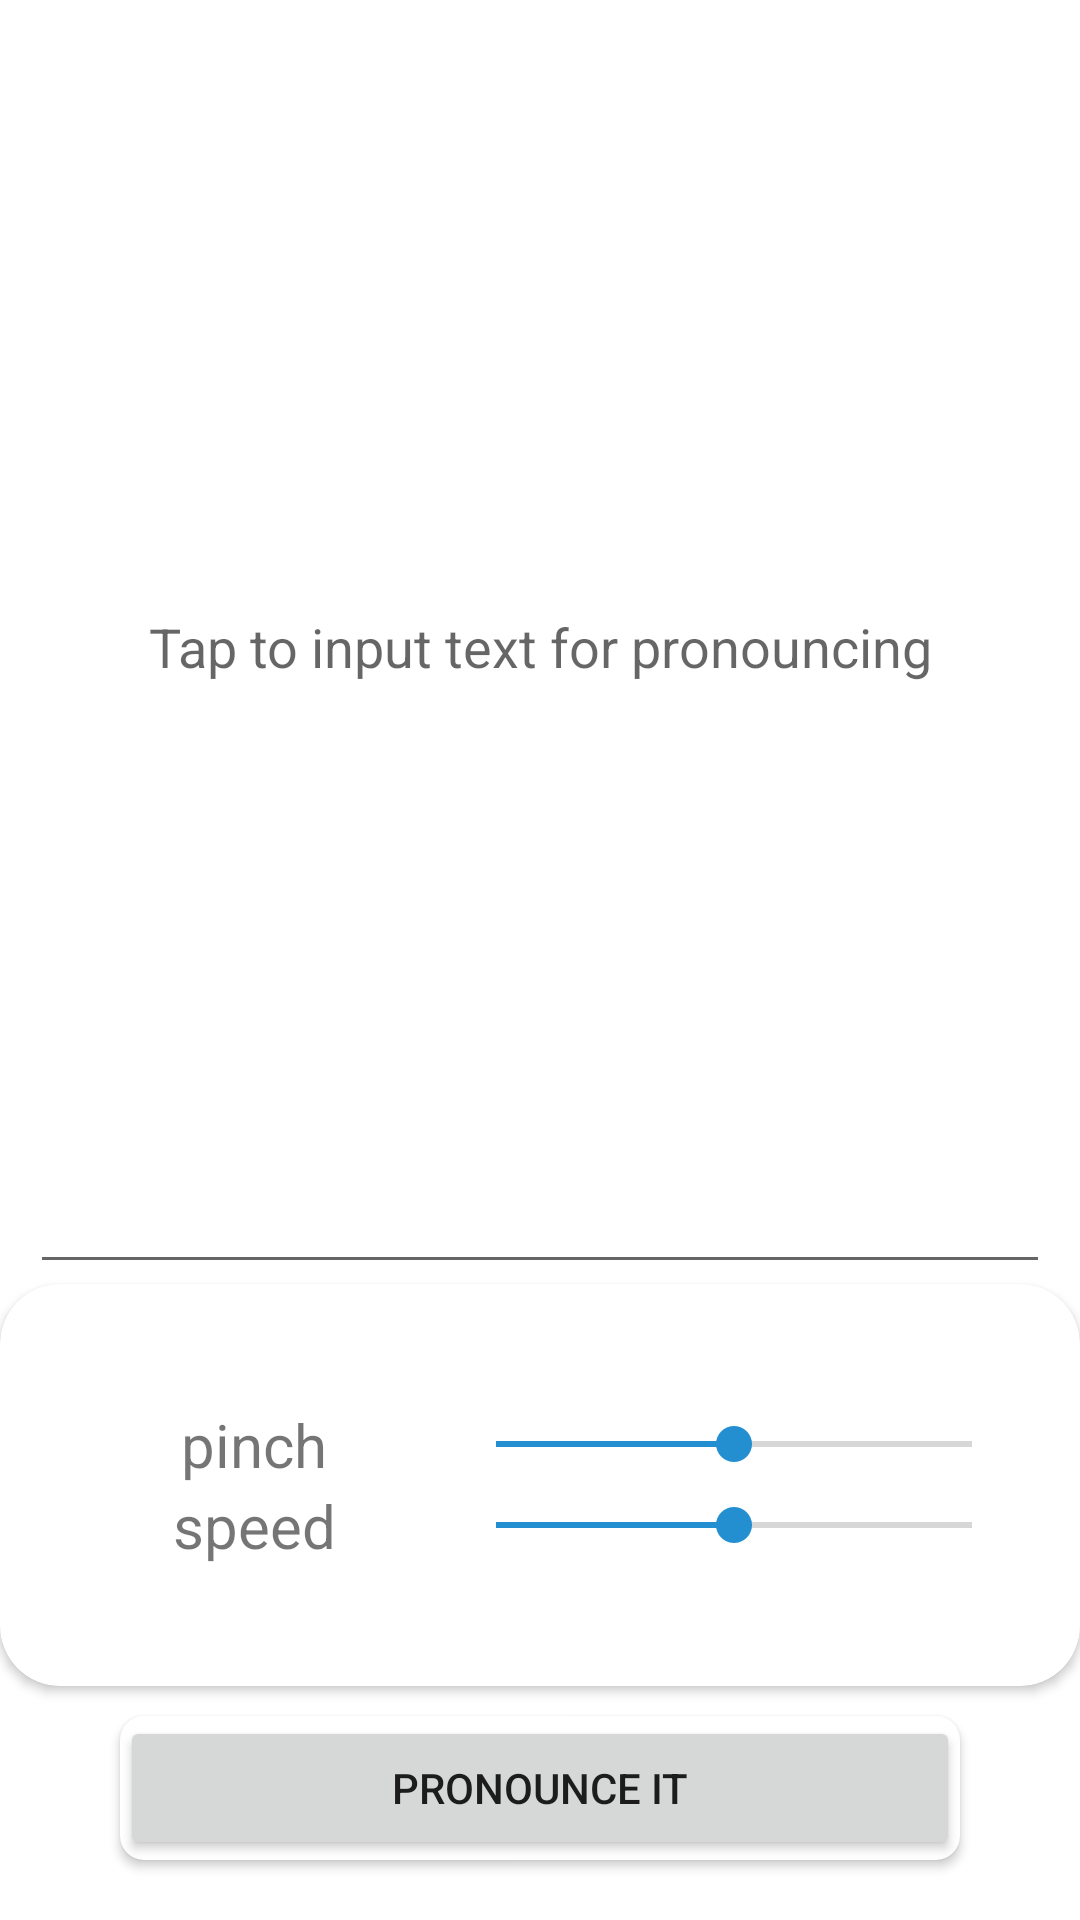

The Android layout XML behind this screen, and the referenced resources:
<!-- AndroidManifest.xml: application theme Theme.PARUS -->
<!-- res/layout/fragment_pronouncing.xml -->
<?xml version="1.0" encoding="utf-8"?>
<androidx.constraintlayout.widget.ConstraintLayout xmlns:android="http://schemas.android.com/apk/res/android"
    xmlns:app="http://schemas.android.com/apk/res-auto"
    xmlns:tools="http://schemas.android.com/tools"
    android:layout_width="match_parent"
    android:layout_height="match_parent"
    tools:context=".PronouncingHolder">

    <androidx.cardview.widget.CardView
        android:id="@+id/cardView"
        android:layout_width="match_parent"
        android:layout_height="wrap_content"
        android:backgroundTint="@color/white"
        app:cardCornerRadius="20dp"
        app:cardPreventCornerOverlap="true"
        app:layout_constraintBottom_toTopOf="@id/pron_button_card"
        app:layout_constraintTop_toBottomOf="@id/pronouncing_text"
        app:layout_constraintEnd_toEndOf="parent"
        app:layout_constraintHorizontal_bias="0.0"
        app:layout_constraintStart_toStartOf="parent">

        <TableLayout
            android:layout_width="match_parent"
            android:layout_height="match_parent"
            android:layout_marginStart="20dp"
            android:layout_marginTop="40dp"
            android:layout_marginEnd="20dp"
            android:layout_marginBottom="40dp">

            <TableRow
                android:layout_width="match_parent"
                android:layout_height="match_parent">

                <TextView
                    android:id="@+id/pinch_text"
                    android:layout_width="wrap_content"
                    android:layout_height="wrap_content"
                    android:layout_weight="1"
                    android:gravity="center"
                    android:text="@string/pinch"
                    android:textSize="20dp" />

                <SeekBar
                    android:id="@+id/pinch_bar"
                    android:layout_width="wrap_content"
                    android:layout_height="match_parent"
                    android:layout_gravity="center"
                    android:progress="50"
                    android:layout_weight="2" />
            </TableRow>

            <TableRow
                android:layout_width="match_parent"
                android:layout_height="match_parent">

                <TextView
                    android:id="@+id/speed_text"
                    android:layout_width="wrap_content"
                    android:layout_height="wrap_content"
                    android:layout_weight="1"
                    android:gravity="center"
                    android:text="@string/speed"
                    android:textAlignment="gravity"
                    android:textSize="20dp" />

                <SeekBar
                    android:id="@+id/speed_bar"
                    android:layout_width="wrap_content"
                    android:layout_height="match_parent"
                    android:progress="50"
                    android:layout_gravity="center"
                    android:layout_weight="2" />
            </TableRow>

        </TableLayout>
    </androidx.cardview.widget.CardView>


    <EditText
        android:id="@+id/pronouncing_text"
        android:layout_width="0dp"
        android:layout_height="0dp"
        android:ems="10"
        android:gravity="center"
        android:hint="@string/text_input"
        android:inputType="textMultiLine"
        android:layout_marginStart="10dp"
        android:layout_marginEnd="10dp"
        app:layout_constraintBottom_toTopOf="@+id/cardView"
        app:layout_constraintEnd_toEndOf="parent"
        app:layout_constraintStart_toStartOf="parent"
        app:layout_constraintTop_toTopOf="parent" />


















    <androidx.cardview.widget.CardView
        android:layout_width="match_parent"
        android:layout_height="wrap_content"
        android:layout_marginBottom="20dp"
        android:layout_marginTop="10dp"
        android:layout_marginStart="40dp"
        android:layout_marginEnd="40dp"
        android:clickable="true"
        android:id="@+id/pron_button_card"
        app:cardCornerRadius="8dp"
        android:focusable="true"
        app:layout_constraintBottom_toBottomOf="parent"
        app:layout_constraintEnd_toEndOf="parent"
        app:layout_constraintStart_toStartOf="parent"
        app:layout_constraintTop_toBottomOf="@+id/cardView"
        >
        <Button
            android:duplicateParentState="true"
            android:id="@+id/pron_button"
            android:layout_width="match_parent"
            android:layout_height="wrap_content"
            android:text="@string/pronounce"
            android:enabled="false"
            />
    </androidx.cardview.widget.CardView>


</androidx.constraintlayout.widget.ConstraintLayout>
<!-- resources referenced by this layout -->
<resources>
  <color name="purple_500">#238FD0</color>
  <color name="white">#FFFFFFFF</color>
  <string name="pinch">pinch</string>
  <string name="pronounce">Pronounce it</string>
  <string name="speed">speed</string>
  <string name="text_input">Tap to input text for pronouncing</string>
  <style name="Theme.PARUS" parent="Theme.MaterialComponents.DayNight.DarkActionBar">
          
          <item name="colorPrimary">@color/purple_500</item>
          <item name="colorPrimaryVariant">@color/purple_700</item>
          <item name="colorOnPrimary">@color/white</item>
          
          <item name="colorSecondary">@color/teal_200</item>
          <item name="colorSecondaryVariant">@color/teal_700</item>
          <item name="colorOnSecondary">@color/black</item>
          
          <item name="android:statusBarColor" tools:targetApi="l">?attr/colorPrimaryVariant</item>
          
      </style>
  <color name="purple_700">#125D9A</color>
  <color name="teal_200">#238FD0</color>
  <color name="teal_700">#FF018786</color>
  <color name="black">#FF000000</color>
</resources>
